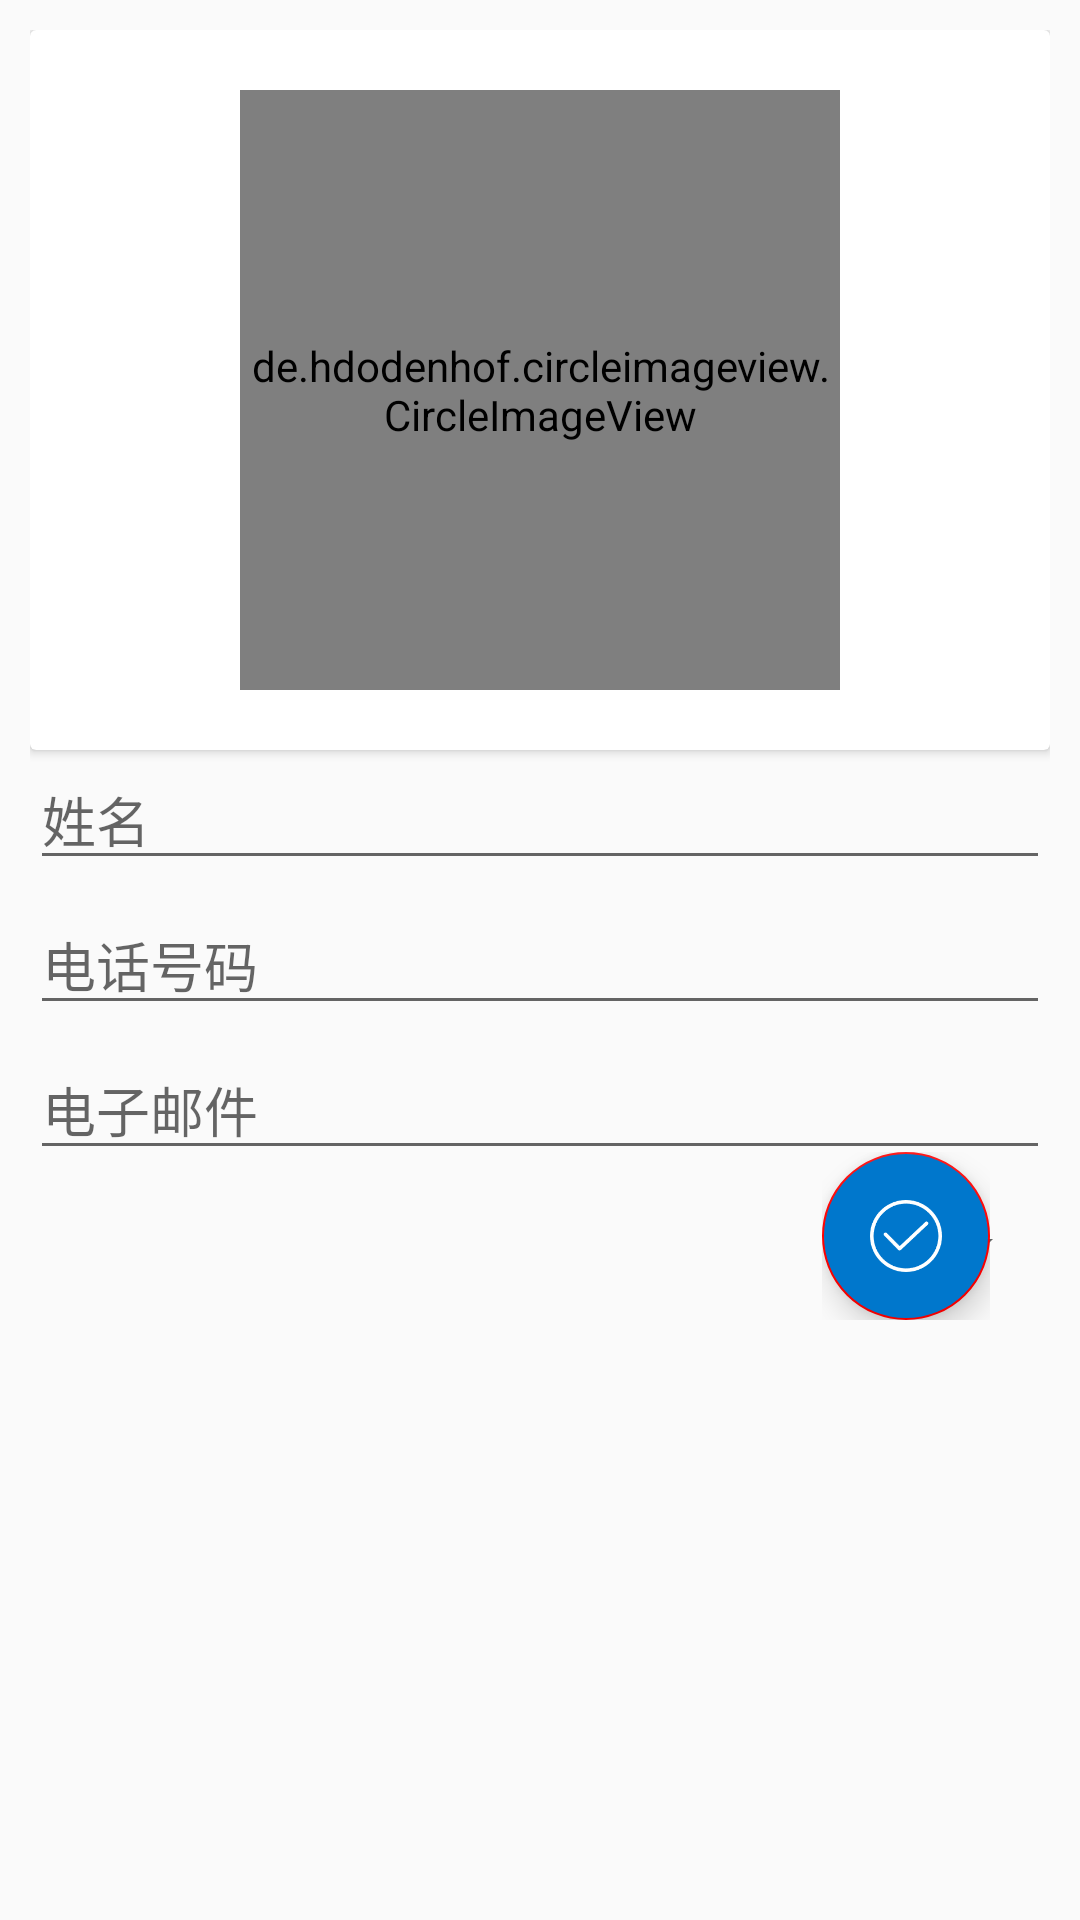

Write the Android layout XML for this screen, with the resource values it uses.
<!-- AndroidManifest.xml: application theme AppTheme -->
<!-- res/layout/activity_update.xml -->
<?xml version="1.0" encoding="utf-8"?>
<ScrollView xmlns:android="http://schemas.android.com/apk/res/android"
    android:layout_width="match_parent"
    android:layout_height="match_parent"
    xmlns:app="http://schemas.android.com/apk/res-auto">

    <RelativeLayout
        android:padding="10dp"
        android:layout_width="match_parent"
        android:layout_height="match_parent">

        <LinearLayout
            android:orientation="vertical"
            android:layout_width="match_parent"
            android:layout_height="wrap_content">

            <android.support.v7.widget.CardView
                android:layout_width="match_parent"
                android:layout_height="wrap_content">

                <de.hdodenhof.circleimageview.CircleImageView
                    xmlns:app="http://schemas.android.com/apk/res-auto"
                    android:id="@+id/imageButtonUpdate"
                    android:layout_width="200dp"
                    android:layout_height="200dp"
                    android:src="@drawable/contacts_icon"
                    android:layout_gravity="center"
                    app:civ_border_color="#FF000000"
                    android:layout_margin="20dp"/>

            </android.support.v7.widget.CardView>

            <EditText
                android:hint="姓名"
                android:id="@+id/editNameUpdate"
                android:layout_width="match_parent"
                android:layout_height="wrap_content" />
            <EditText
                android:layout_marginTop="5dp"
                android:hint="电话号码"
                android:id="@+id/editPhoneUpdate"
                android:layout_width="match_parent"
                android:layout_height="wrap_content" />
            <EditText
                android:layout_marginTop="5dp"
                android:hint="电子邮件"
                android:id="@+id/editEmailUpdate"
                android:layout_width="match_parent"
                android:layout_height="wrap_content" />

            <Spinner
                android:id="@+id/spinner_relationship"
                android:layout_width="match_parent"
                android:layout_height="50dp"
                android:textSize="20dp"/>

        </LinearLayout>

        <LinearLayout
            android:layout_margin="20dp"
            android:layout_alignParentRight="true"
            android:layout_alignParentBottom="true"
            android:layout_width="wrap_content"
            android:layout_height="wrap_content">
            <android.support.design.widget.FloatingActionButton
                app:fabSize="normal"
                android:id="@+id/saveFlaotingButton"
                android:layout_width="wrap_content"
                android:layout_height="wrap_content"
                android:layout_gravity="bottom|end"
                android:elevation="0dp"
                android:backgroundTint="#0077CC"
                android:src="@drawable/save1"/>
        </LinearLayout>



    </RelativeLayout>
</ScrollView>
<!-- resources referenced by this layout -->
<resources>
  <!-- drawable contacts_icon: png bitmap (drawable, 10154 bytes) -->
  <!-- drawable save1: png bitmap (drawable-v24, 2817 bytes) -->
  <style name="AppTheme" parent="Theme.AppCompat.Light.DarkActionBar">
          
          <item name="colorPrimary">@color/colorPrimary</item>
          <item name="colorPrimaryDark">@color/colorPrimaryDark</item>
          <item name="colorAccent">@color/colorAccent</item>
      </style>
  <color name="colorPrimary">#3F51B5</color>
  <color name="colorPrimaryDark">#595BB2</color>
  <color name="colorAccent">#FF0000</color>
</resources>
